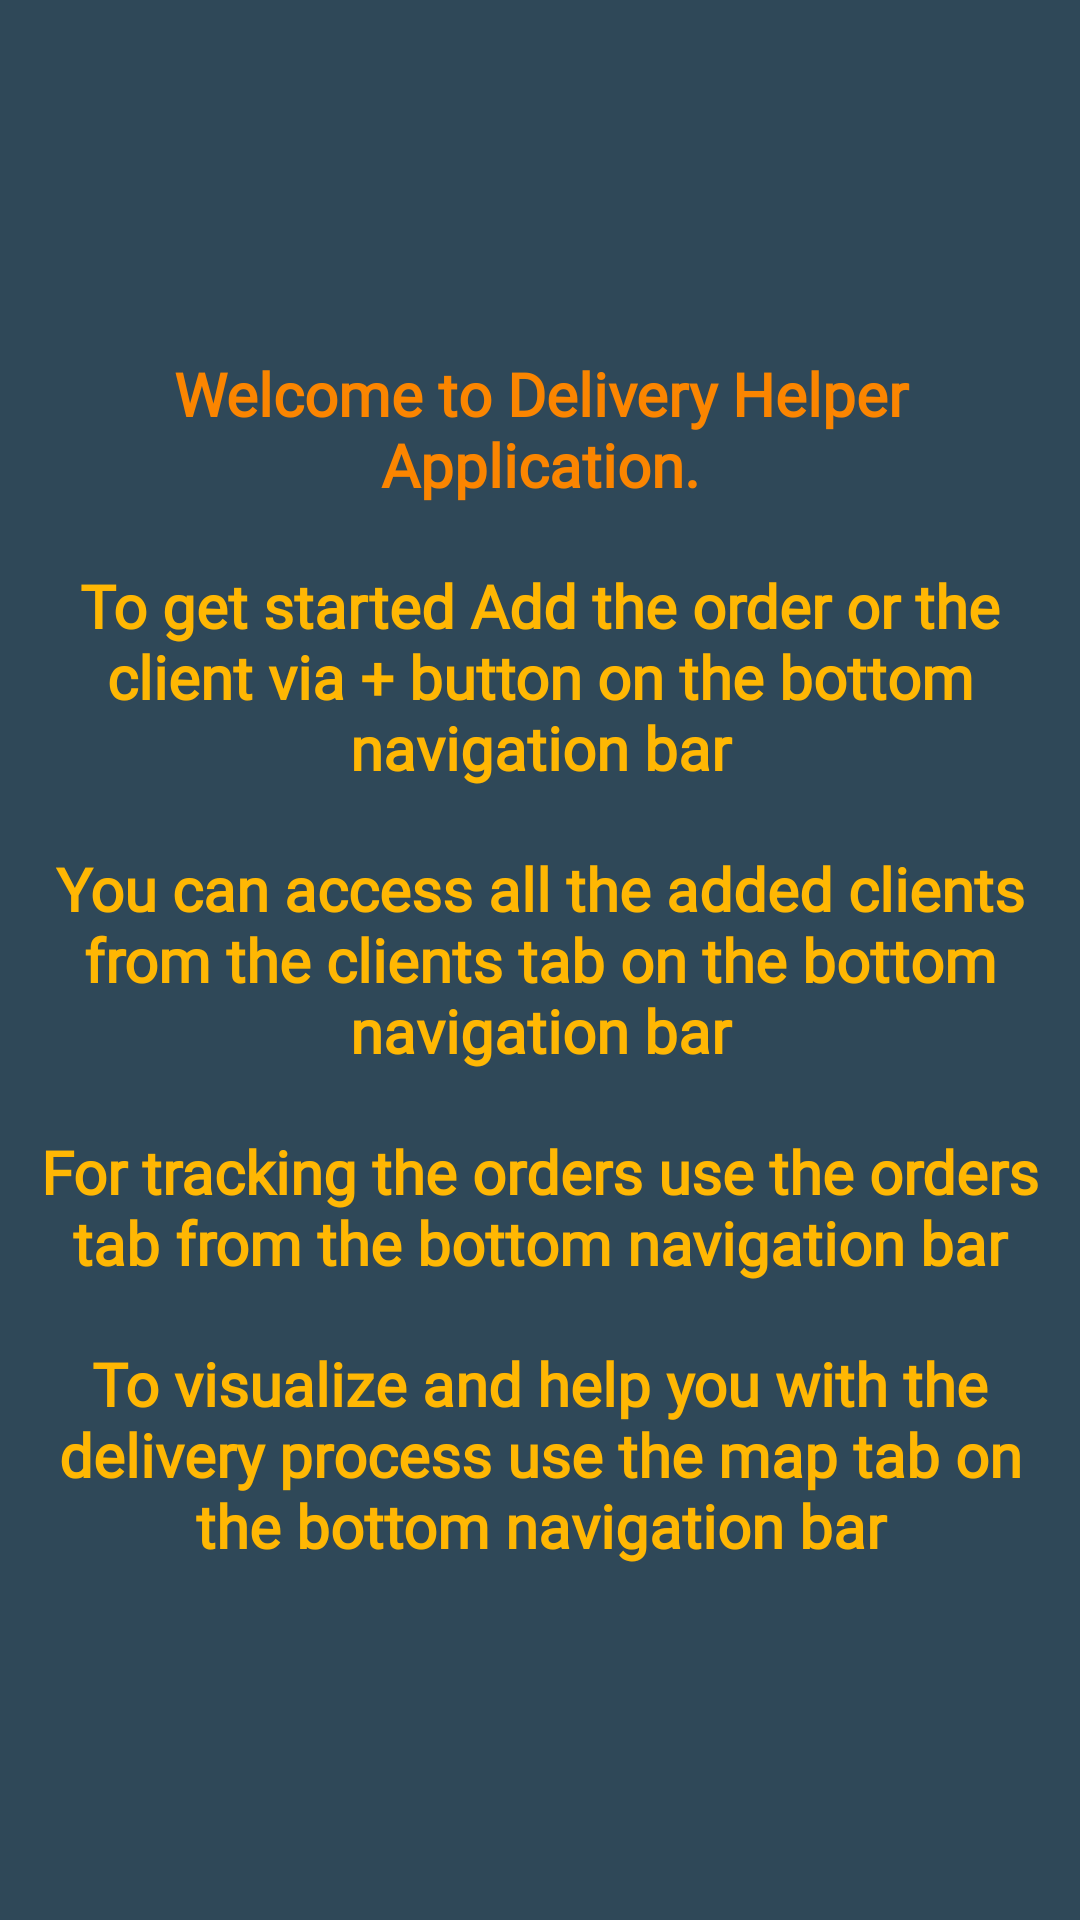

Android layout source for this screen:
<!-- AndroidManifest.xml: application theme Theme.InternallFINAL -->
<!-- res/layout/fragment_home.xml -->
<?xml version="1.0" encoding="utf-8"?>
<FrameLayout xmlns:android="http://schemas.android.com/apk/res/android"
    xmlns:app="http://schemas.android.com/apk/res-auto"
    xmlns:tools="http://schemas.android.com/tools"
    android:layout_width="match_parent"
    android:layout_height="match_parent"
    tools:context=".Fragments.homeFragment"
    android:background="#2F4858"
    >

    
    <LinearLayout
        android:layout_width="match_parent"
        android:layout_height="match_parent"
        android:orientation="vertical"
        android:gravity="center">


        <TextView
            android:id="@+id/mainHeader"
            android:layout_width="match_parent"
            android:layout_height="wrap_content"
            android:fontFamily="@font/roboto"
            android:gravity="center"
            android:padding="10sp"
            android:text="Welcome to Delivery Helper Application."
            android:textColor="#FB8500"
            android:textSize="20sp"
            android:textStyle="bold" />

        <TextView
            android:layout_width="match_parent"
            android:layout_height="wrap_content"
            android:fontFamily="@font/roboto"
            android:gravity="center"
            android:padding="10sp"
            android:text="To get started Add the order or the client via + button on the bottom navigation bar"
            android:textColor="#FFB703"
            android:textSize="20sp"
            android:textStyle="bold" />

        <TextView
            android:layout_width="match_parent"
            android:layout_height="wrap_content"
            android:fontFamily="@font/roboto"
            android:gravity="center"
            android:padding="10sp"
            android:text="You can access all the added clients from the clients tab on the bottom navigation bar"
            android:textColor="#FFB703"
            android:textSize="20sp"
            android:textStyle="bold" />

        <TextView
            android:layout_width="match_parent"
            android:layout_height="wrap_content"
            android:fontFamily="@font/roboto"
            android:gravity="center"
            android:padding="10sp"
            android:text="For tracking the orders use the orders tab from the bottom navigation bar"
            android:textColor="#FFB703"
            android:textSize="20sp"
            android:textStyle="bold" />

        <TextView
            android:layout_width="match_parent"
            android:layout_height="wrap_content"
            android:fontFamily="@font/roboto"
            android:gravity="center"
            android:padding="10sp"
            android:text="To visualize and help you with the delivery process use the map tab on the bottom navigation bar"
            android:textColor="#FFB703"
            android:textSize="20sp"
            android:textStyle="bold" />

        <ImageView
            android:id="@+id/imageView"
            android:layout_width="250sp"
            android:layout_height="wrap_content"
            android:src="@drawable/deliveryboy" />

    </LinearLayout>

</FrameLayout>
<!-- resources referenced by this layout -->
<resources>
  <style name="Theme.InternallFINAL" parent="Theme.MaterialComponents.DayNight.NoActionBar">
          
          <item name="colorPrimary">#F6AE2D</item>
          <item name="colorPrimaryVariant">#86BBD8</item>
          <item name="colorOnPrimary">#86BBD8</item>
          
          <item name="colorSecondary">@color/teal_200</item>
          <item name="colorSecondaryVariant">@color/teal_700</item>
          <item name="colorOnSecondary">@color/white</item>
          
          <item name="android:statusBarColor" tools:targetApi="l">?attr/colorPrimaryVariant</item>
          
      </style>
  <!-- not gathered from this repository: default colours our renderer supplied (Android Studio template values) -->
  <color name="teal_200">#FF03DAC5</color>
  <color name="teal_700">#FF018786</color>
  <color name="white">#FFFFFFFF</color>
</resources>
